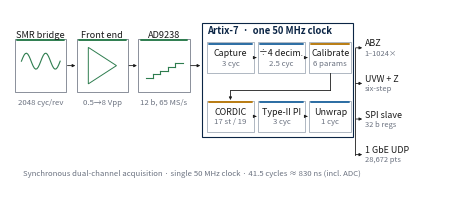

This figure's Python source: (Note: this script raises an exception after producing the figure.)
# -*- coding: utf-8 -*-
"""Poster architecture: single-panel Nature-style signal chain, legible at 9.9 cm."""
import os
import math
import matplotlib
matplotlib.use("Agg")
import matplotlib.pyplot as plt
from matplotlib.patches import Rectangle, Polygon, FancyArrowPatch
from matplotlib import font_manager as fm

FONT = r"C:\Windows\Fonts\arial.ttf"
if os.path.exists(FONT):
    fm.fontManager.addfont(FONT)
    plt.rcParams["font.family"] = "Arial"
plt.rcParams["pdf.fonttype"] = 42
plt.rcParams["axes.unicode_minus"] = False

INK = "#1A1A1A"
GREY = "#6B7280"
NAVY = "#0B2545"
BLUE = "#2B6CA3"
AMBER = "#B97C12"
GREEN = "#2E7D4F"

fig, ax = plt.subplots(figsize=(4.4, 1.78), dpi=600)
fig.subplots_adjust(0, 0, 1, 1)
ax.set_xlim(0, 100)
ax.set_ylim(0, 40)
ax.axis("off")


def rect(x, y, w, h, ec=GREY, lw=0.55, accent=None):
    ax.add_patch(Rectangle((x, y), w, h, facecolor="white", edgecolor=ec, linewidth=lw, zorder=2))
    if accent:
        ax.plot([x + 0.5, x + w - 0.5], [y + h - 0.35, y + h - 0.35],
                color=accent, lw=1.4, solid_capstyle="round", zorder=3)


def arrow(x1, y1, x2, y2):
    ax.add_patch(FancyArrowPatch((x1, y1), (x2, y2), arrowstyle="-|>", mutation_scale=4.2,
                                 lw=0.6, color=INK, shrinkA=0.5, shrinkB=0.5, zorder=4))


def label(x, y, s, size=7.0, color=INK, ha="center", va="center", weight="normal"):
    ax.text(x, y, s, ha=ha, va=va, fontsize=size, color=color, fontweight=weight, zorder=5)


rect(1.2, 21.5, 11.6, 12.0, accent=GREEN)
xs = [2.6 + 8.8 * i / 30.0 for i in range(31)]
ys = [28.5 + 1.8 * math.sin(2 * math.pi * 2 * i / 30.0) for i in range(31)]
ax.plot(xs, ys, color=GREEN, lw=0.8, zorder=3)
label(7.0, 34.3, "SMR bridge", 6.6)
label(7.0, 19.2, "2048 cyc/rev", 5.6, GREY)

rect(15.2, 21.5, 11.6, 12.0, accent=GREEN)
ax.add_patch(Polygon([[17.8, 23.4], [24.2, 27.5], [17.8, 31.6]], closed=True,
                     facecolor="white", edgecolor=GREEN, lw=0.7, zorder=3))
label(21.0, 34.3, "Front end", 6.6)
label(21.0, 19.2, "0.5\u21928 Vpp", 5.6, GREY)

rect(29.2, 21.5, 11.6, 12.0, accent=GREEN)
for i, h in enumerate([0.8, 1.6, 2.4, 3.2, 4.0]):
    ax.plot([30.8 + i * 1.7, 30.8 + (i + 1) * 1.7], [24.0 + h, 24.0 + h],
            color=GREEN, lw=0.8, zorder=3)
    if i < 4:
        ax.plot([30.8 + (i + 1) * 1.7] * 2, [24.0 + h, 24.0 + h + 0.8],
                color=GREEN, lw=0.8, zorder=3)
label(35.0, 34.3, "AD9238", 6.6)
label(35.0, 19.2, "12 b, 65 MS/s", 5.6, GREY)

arrow(12.9, 27.5, 15.0, 27.5)
arrow(26.9, 27.5, 29.0, 27.5)
arrow(40.9, 27.5, 43.4, 27.5)

ax.add_patch(Rectangle((43.6, 11.5), 34.4, 25.5, facecolor="none",
                       edgecolor=NAVY, linewidth=0.8, zorder=1))
label(44.8, 35.2, "Artix-7  \u00b7  one 50 MHz clock", 6.8, NAVY, ha="left", weight="bold")


def stage(x, y, w, name, cyc, accent):
    rect(x, y, w, 7.0, ec="#9AA4B2", accent=accent)
    label(x + w / 2, y + 4.35, name, 6.4)
    label(x + w / 2, y + 2.15, cyc, 5.6, GREY)


stage(44.8, 25.8, 10.6, "Capture", "3 cyc", BLUE)
stage(56.4, 25.8, 10.6, "\u00f74 decim.", "2.5 cyc", BLUE)
stage(68.0, 25.8, 9.6, "Calibrate", "6 params", AMBER)
arrow(55.6, 29.3, 56.2, 29.3)
arrow(67.2, 29.3, 67.8, 29.3)

ax.plot([72.8, 72.8], [25.8, 22.0], color=INK, lw=0.6, zorder=3)
ax.plot([72.8, 50.1], [22.0, 22.0], color=INK, lw=0.6, zorder=3)
arrow(50.1, 22.0, 50.1, 19.6)

stage(44.8, 12.6, 10.6, "CORDIC", "17 st / 19", AMBER)
stage(56.4, 12.6, 10.6, "Type-II PI", "3 cyc", BLUE)
stage(68.0, 12.6, 9.6, "Unwrap", "1 cyc", BLUE)
arrow(55.6, 16.1, 56.2, 16.1)
arrow(67.2, 16.1, 67.8, 16.1)

outs = [("ABZ", "1\u20131024\u00d7", 31.5), ("UVW + Z", "six-step", 23.5),
        ("SPI slave", "32 b regs", 15.5), ("1 GbE UDP", "28,672 pts", 7.5)]
for name, sub, yy in outs:
    label(80.6, yy + 0.9, name, 6.4, INK, ha="left")
    label(80.6, yy - 1.3, sub, 5.4, GREY, ha="left")
    arrow(78.4, yy, 80.2, yy)
ax.plot([78.4, 78.4], [7.5, 31.5], color=INK, lw=0.6, zorder=3)

label(3.0, 3.2, "Synchronous dual-channel acquisition \u00b7 single 50 MHz clock \u00b7 41.5 cycles \u2248 830 ns (incl. ADC)",
      5.6, GREY, ha="left")

out = os.path.join("deliverables", "figures", "poster_arch.png")
plt.savefig(out, facecolor="white")
print("saved", out)
